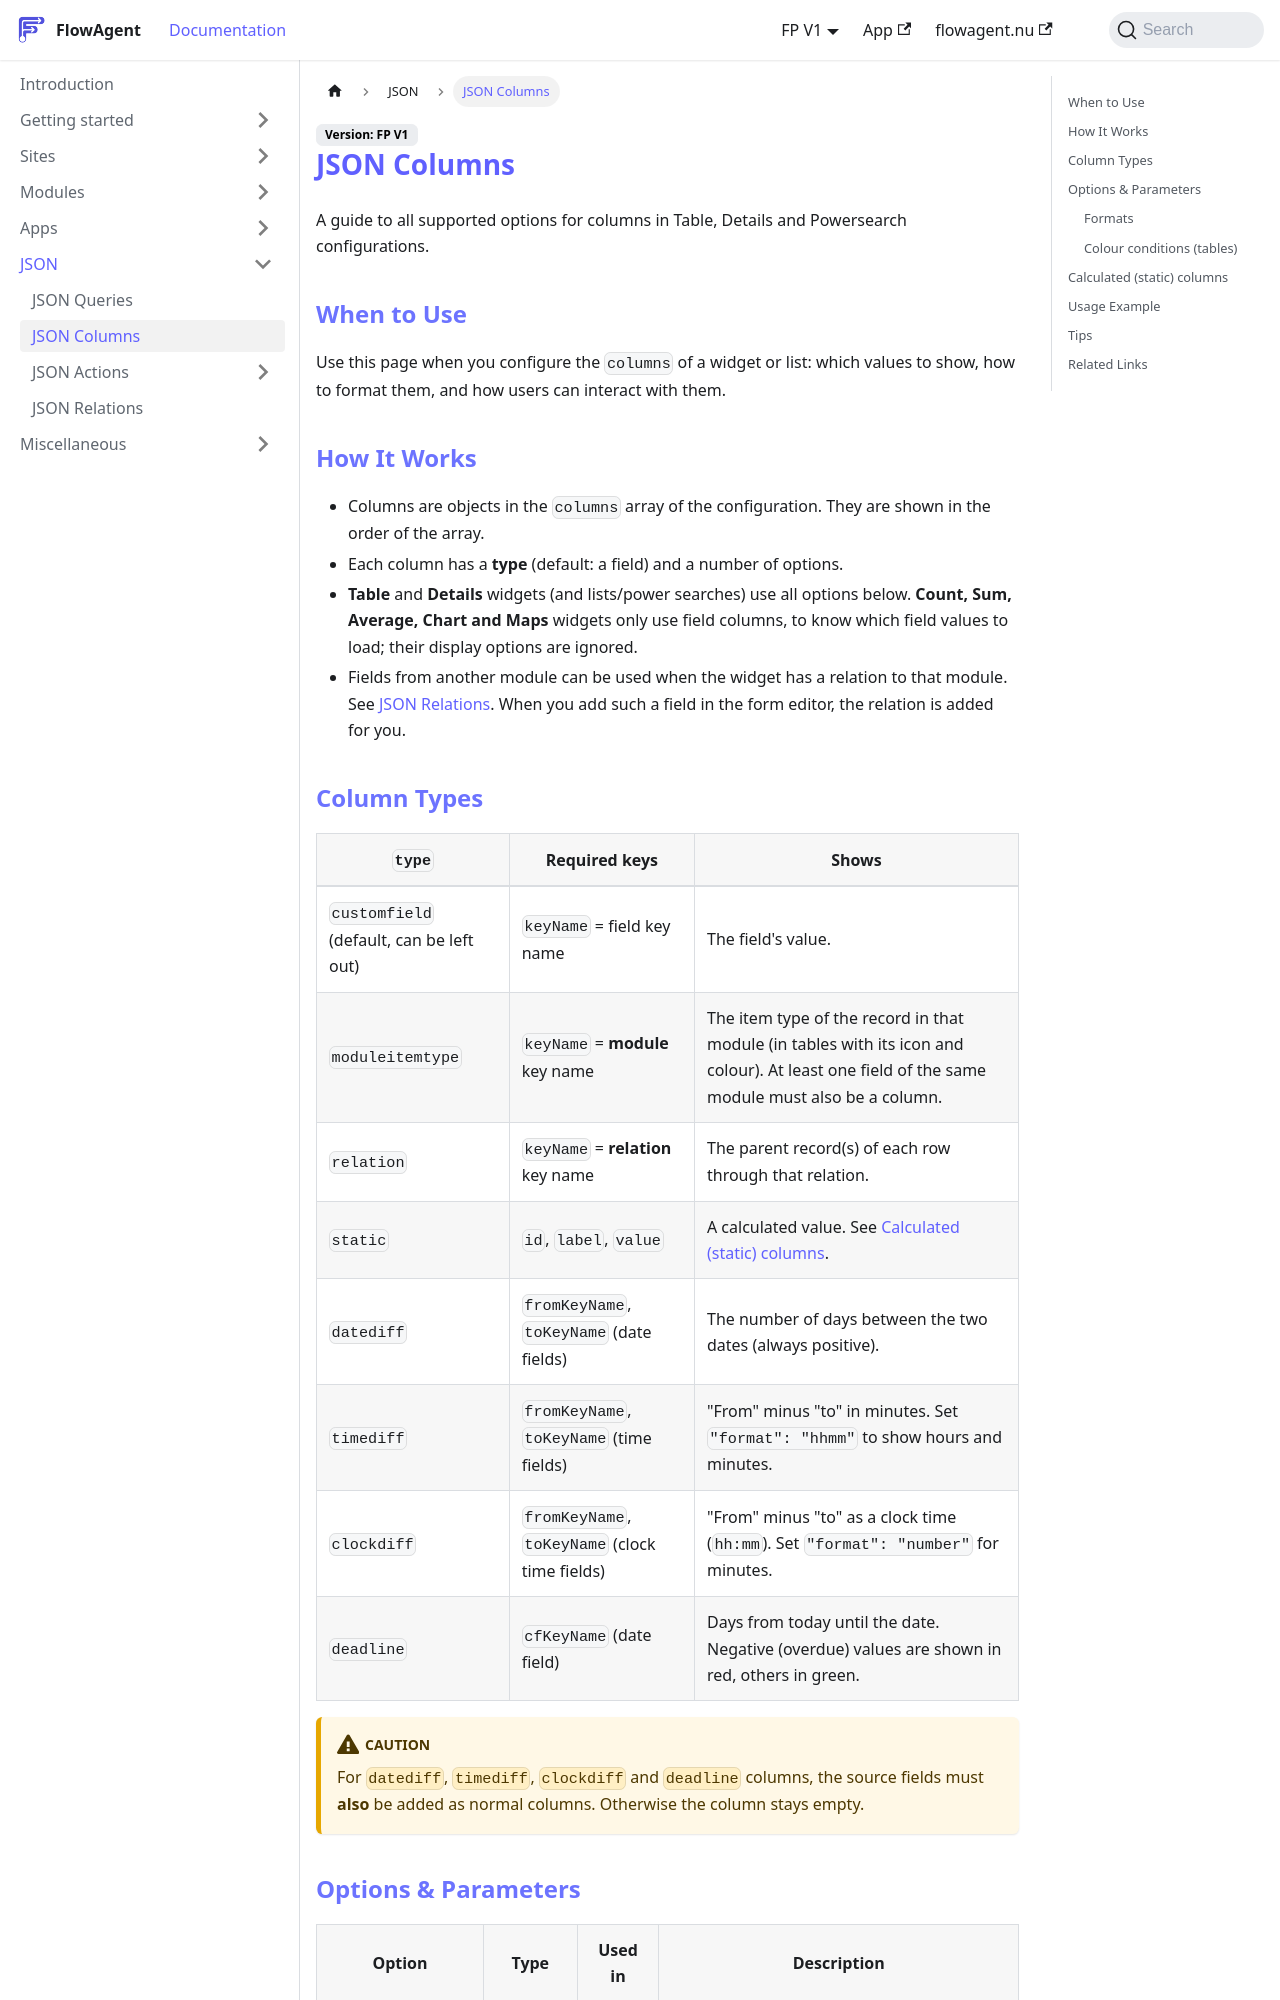

repository: flowagentnu/1rel-documentation · page: docs/JSON/json-columns.html · generator: docusaurus

# JSON Columns

A guide to all supported options for columns in Table, Details and Powersearch configurations.

## When to Use
Use this page when you configure the `columns` of a widget or list: which values to show, how to format them, and how users can interact with them.

## How It Works
- Columns are objects in the `columns` array of the configuration. They are shown in the order of the array.
- Each column has a **type** (default: a field) and a number of options.
- **Table** and **Details** widgets (and lists/power searches) use all options below. **Count, Sum, Average, Chart and Maps** widgets only use field columns, to know which field values to load; their display options are ignored.
- Fields from another module can be used when the widget has a relation to that module. See [JSON Relations](json-relations.md). When you add such a field in the form editor, the relation is added for you.

## Column Types

| `type` | Required keys | Shows |
|---|---|---|
| `customfield` (default, can be left out) | `keyName` = field key name | The field's value. |
| `moduleitemtype` | `keyName` = **module** key name | The item type of the record in that module (in tables with its icon and colour). At least one field of the same module must also be a column. |
| `relation` | `keyName` = **relation** key name | The parent record(s) of each row through that relation. |
| `static` | `id`, `label`, `value` | A calculated value. See [Calculated (static) columns](#calculated-static-columns). |
| `datediff` | `fromKeyName`, `toKeyName` (date fields) | The number of days between the two dates (always positive). |
| `timediff` | `fromKeyName`, `toKeyName` (time fields) | "From" minus "to" in minutes. Set `"format": "hhmm"` to show hours and minutes. |
| `clockdiff` | `fromKeyName`, `toKeyName` (clock time fields) | "From" minus "to" as a clock time (`hh:mm`). Set `"format": "number"` for minutes. |
| `deadline` | `cfKeyName` (date field) | Days from today until the date. Negative (overdue) values are shown in red, others in green. |

:::caution
For `datediff`, `timediff`, `clockdiff` and `deadline` columns, the source fields must **also** be added as normal columns. Otherwise the column stays empty.
:::
